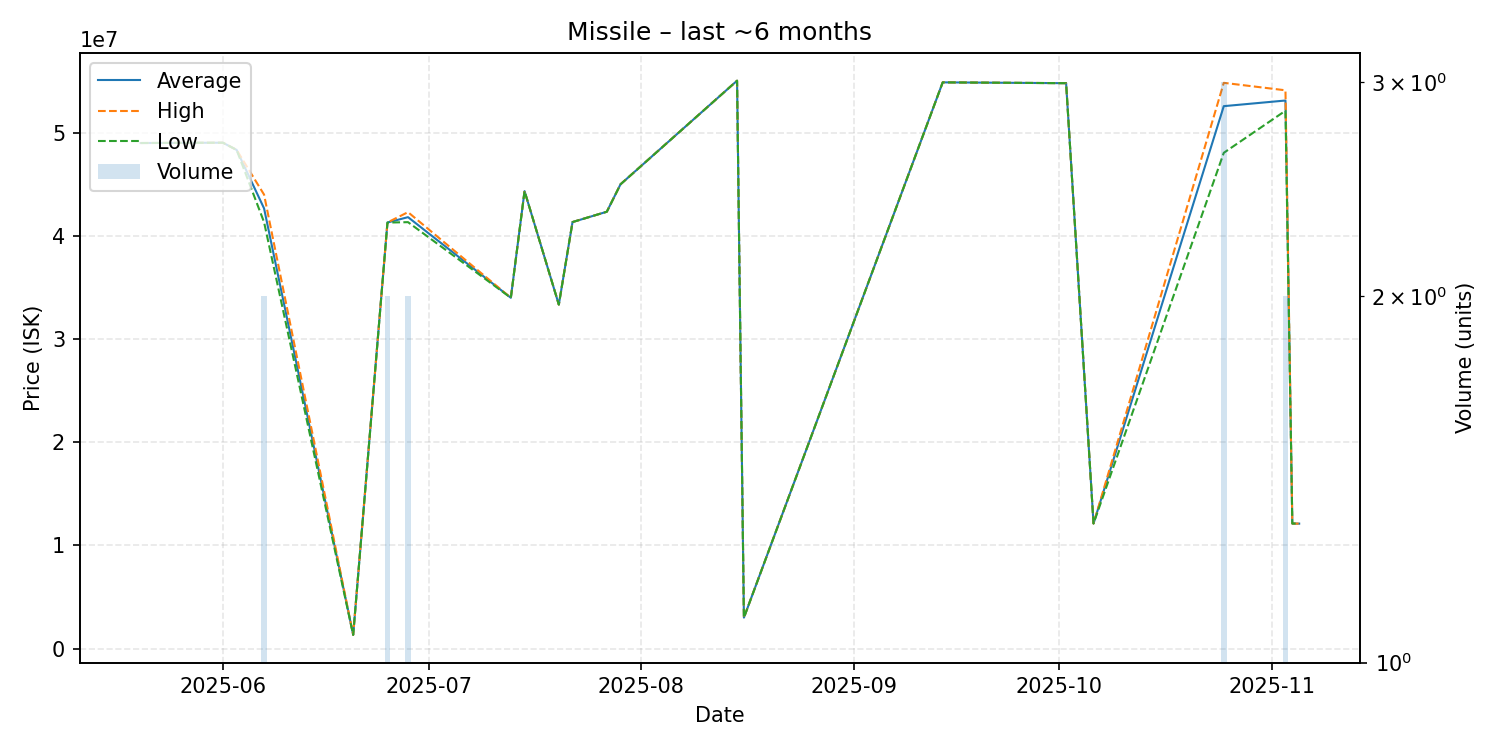

The table this chart was drawn from, first rows:
date, average, highest, lowest, order_count, volume
2025-05-20, 49000000, 49000000, 49000000, 1, 1
2025-06-01, 49030000, 49030000, 49030000, 1, 1
2025-06-03, 48330000, 48330000, 48330000, 1, 1
2025-06-07, 42665000, 44000000, 41330000, 2, 2
2025-06-20, 1328000, 1328000, 1328000, 1, 1
2025-06-25, 41295000, 41300000, 41290000, 2, 2
2025-06-28, 41815000, 42300000, 41330000, 2, 2
2025-07-13, 34000000, 34000000, 34000000, 1, 1
2025-07-15, 44340000, 44340000, 44340000, 1, 1
2025-07-20, 33340000, 33340000, 33340000, 1, 1
2025-07-22, 41340000, 41340000, 41340000, 1, 1
2025-07-27, 42340000, 42340000, 42340000, 1, 1
2025-07-29, 45000000, 45000000, 45000000, 1, 1
2025-08-15, 55040000, 55040000, 55040000, 1, 1
2025-08-16, 3000000, 3000000, 3000000, 1, 1
2025-09-14, 54880000, 54880000, 54880000, 1, 1
2025-10-02, 54800000, 54800000, 54800000, 1, 1
2025-10-06, 12120000, 12120000, 12120000, 1, 1
2025-10-25, 52573333, 54835000, 48050000, 3, 3
2025-11-03, 53120000, 54110000, 52130000, 2, 2
2025-11-04, 12120000, 12120000, 12120000, 1, 1
2025-11-05, 12110000, 12110000, 12110000, 1, 1
